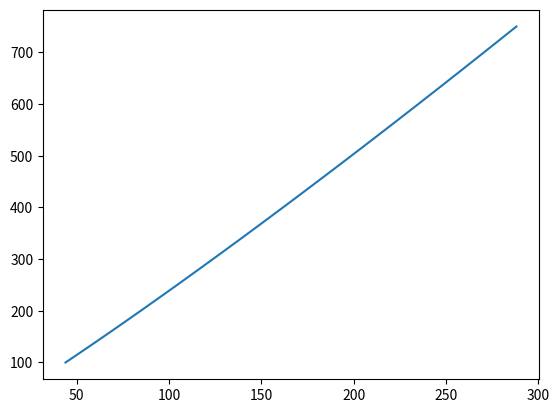

Python code for this plot:

import numpy as np
import math as m
import pandas as pd
import matplotlib.pyplot as plt


## Inputs/Givens

# Pressures
Pc =  750 # Pressure of the Combustion Chamber [psi] 
Pc_arr = np.linspace(Pc, 100)
P0 = Pc # Since flow is essentially stagnant in combustion chamber, we consider this the total pressure of the flow
Pamb = 14.93 # Ambient pressure at launch site (Fort Collins, CO)
P0oPe = P0/Pamb

# Geometry
Dt = 1 # Diameter of the Throat [in]
At = np.pi/4 * Dt**2 # Area of the Throat (Calculated) [in^2]

# Misc
gamma = 1.205 # Ratio of speicifc heats

## Calculate all the things 

# Calculate exit mach number from pressure ratio
Me = np.sqrt( ( (P0oPe) ** ((gamma-1)/gamma) - 1) / ( (gamma - 1) / 2) )
print("Mach at Nozzle exit is", Me, ", that's pretty fast!")

# Armed with exit Mach number, calcualte area ratio and exit area 
Arat = np.sqrt((1/Me**2)*((2/(gamma + 1))*(1 + (gamma-1)*Me**2/2))**((gamma+1)/(gamma-1))) 
Ae = Arat * At
print("Correct Nozzle Area Ratio is", Ae)
De = np.sqrt(4*Ae/np.pi)
print("Correct Nozzle Exit Diameter is", De, "inches")

# Ratio of P0 to Pe is PRESERVED regardless of how P0 changes, just a quirk of having choked flow
Pe_arr = []
for pressures in Pc_arr:
    Pe_arr.append((P0oPe)**(-1) * pressures)

PeoPamb = []
for exitpressures in Pe_arr:
    PeoPamb.append(exitpressures/Pamb)

for pressureRatios in PeoPamb:
    if pressureRatios < 0.4:
        print("Approximate Chamber Pressure for Summerfield Flow Separation Condition is ", Pc_arr[PeoPamb.index(pressureRatios)])
        break


# Calculate Thrust and Thrust Coefficient for Given Nozzle Design

# Preallocate empty arrays
Cf = []
F = []

for index, Pe in enumerate(Pe_arr):

    Cf.append(np.sqrt( (2*(gamma)**2/gamma - 1) * (2/(gamma+1))**((gamma+1)/(gamma-1)) * (1 - (Pe/Pc_arr[1])**((gamma - 1)/gamma))))

    F.append(At * Pc_arr[index] * Cf[index])

# Plot force as a function of time / chamber pressure
plt.figure()
plt.plot(F, Pc_arr)

print(Cf)